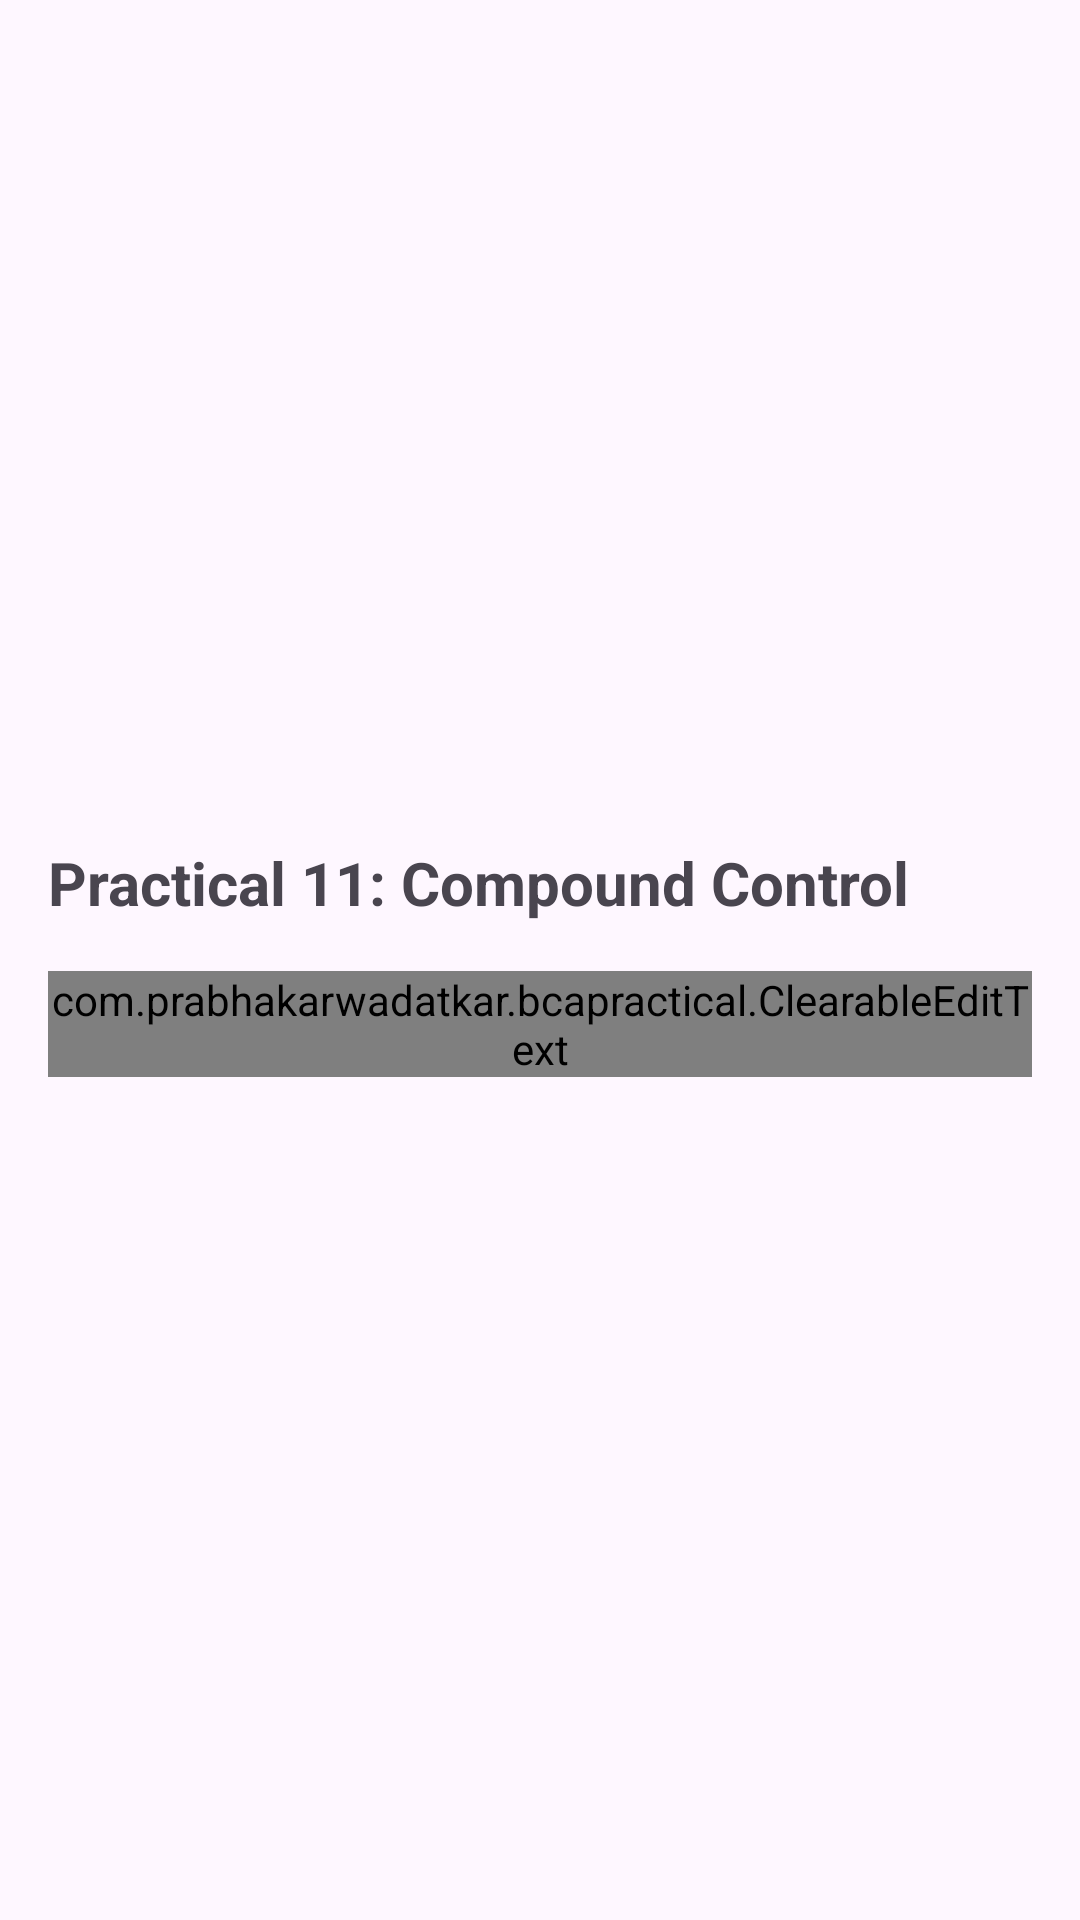

Android layout source for this screen:
<!-- AndroidManifest.xml: application theme Theme.BCAPractical -->
<!-- res/layout/activity_practical11.xml -->
<?xml version="1.0" encoding="utf-8"?>
<LinearLayout xmlns:android="http://schemas.android.com/apk/res/android"
    android:layout_width="match_parent"
    android:layout_height="match_parent"
    android:orientation="vertical"
    android:padding="16dp"
    android:gravity="center">

    <TextView
        android:layout_width="match_parent"
        android:layout_height="wrap_content"
        android:text="Practical 11: Compound Control"
        android:textSize="20sp"
        android:textStyle="bold"
        android:paddingBottom="16dp"/>

    <com.example.bcapractical.ClearableEditText
        android:id="@+id/clearable_edit_text"
        android:layout_width="match_parent"
        android:layout_height="wrap_content"/>

</LinearLayout>
<!-- resources referenced by this layout -->
<resources>
  <style name="Theme.BCAPractical" parent="Base.Theme.BCAPractical" />
  <style name="Base.Theme.BCAPractical" parent="Theme.Material3.DayNight.NoActionBar">
          
          
      </style>
</resources>
